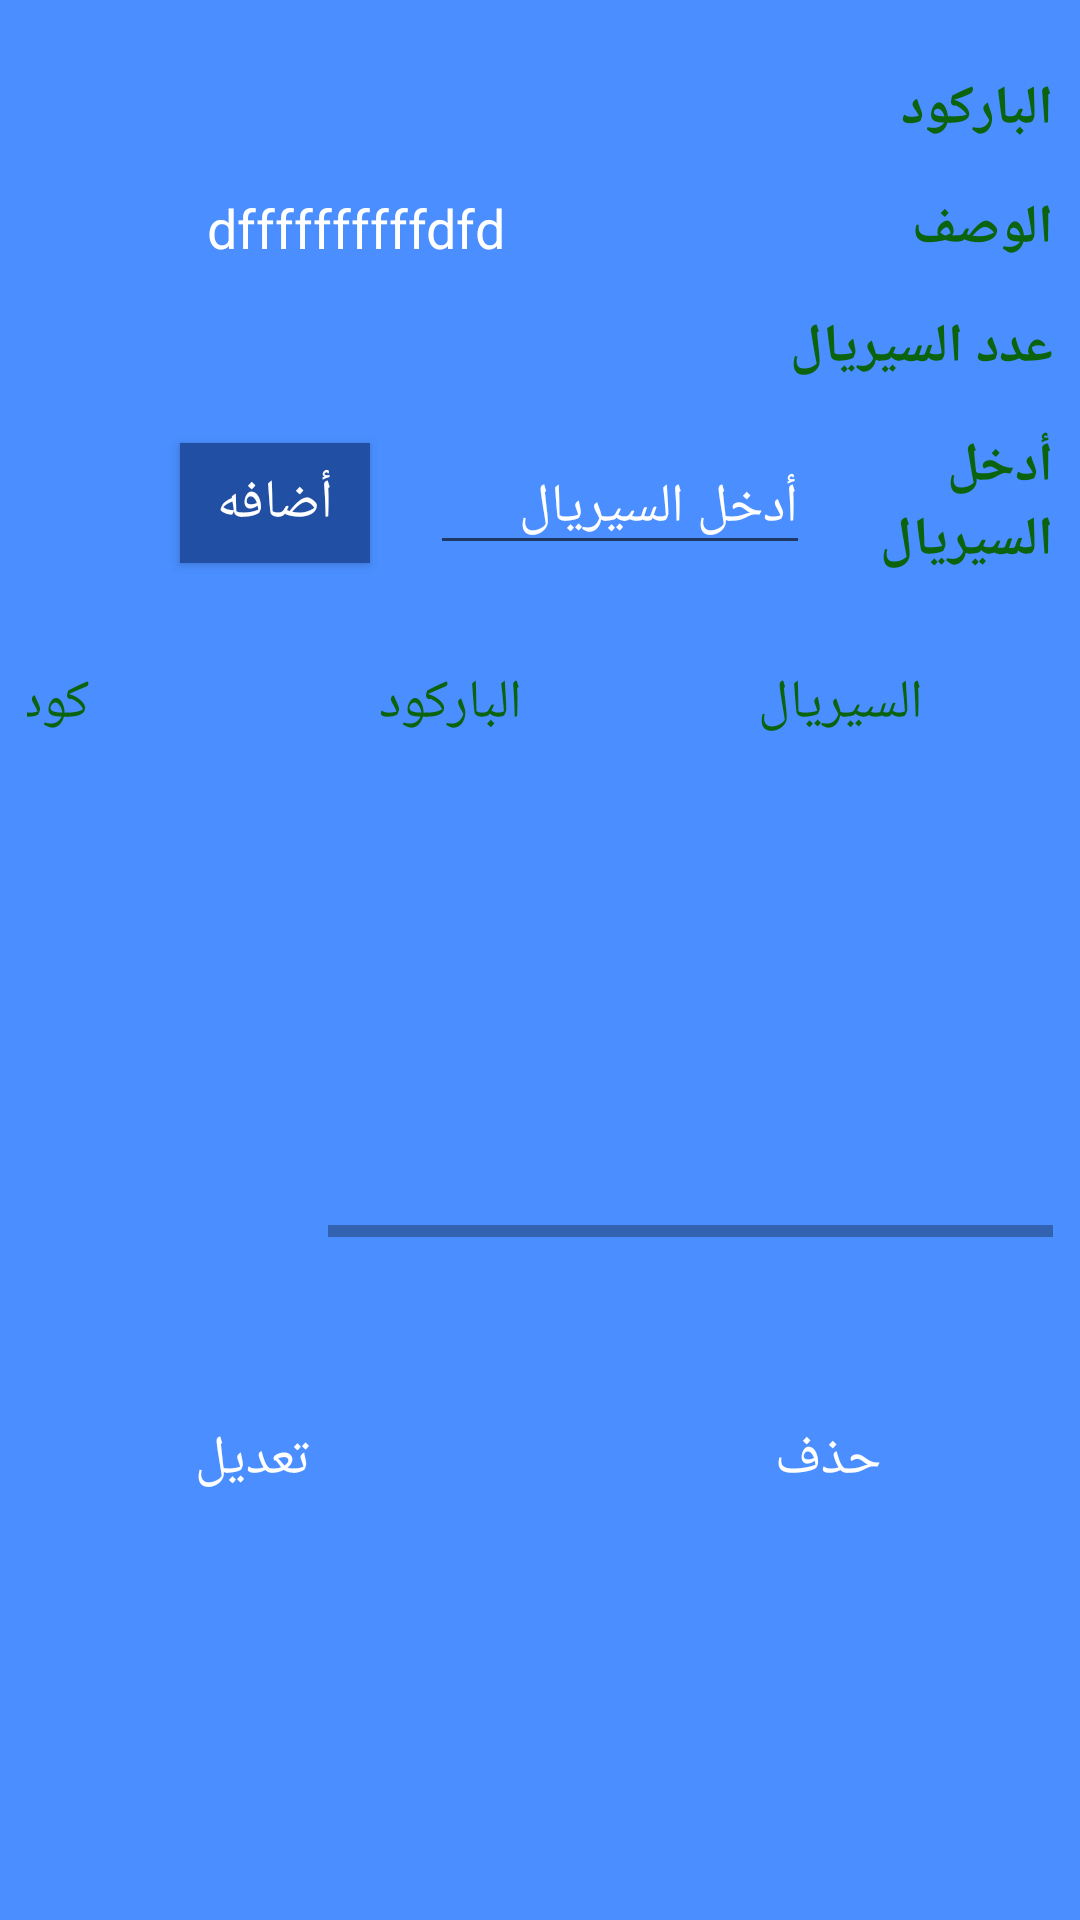

The Android layout XML behind this screen, and the referenced resources:
<!-- AndroidManifest.xml: application theme AppTheme -->
<!-- res/layout/activity_serial_view_form.xml -->
<?xml version="1.0" encoding="utf-8"?>
<ScrollView
    xmlns:android="http://schemas.android.com/apk/res/android"
    xmlns:app="http://schemas.android.com/apk/res-auto"
    xmlns:tools="http://schemas.android.com/tools"
    android:layout_width="match_parent"
    android:layout_height="match_parent"
    tools:context=".ReceivingModule.SerialViewFormActivity"
    android:padding="9dp"
    android:layoutDirection="rtl"
    android:background="@color/main_background_color"
    >

    <LinearLayout
        android:layout_width="match_parent"
        android:layout_height="match_parent"
        android:orientation="vertical"
        android:background="@color/main_background_color"
        >

        <LinearLayout
            android:layout_width="match_parent"
            android:layout_height="wrap_content"
            android:orientation="horizontal"
            android:weightSum="5"
            android:layout_marginTop="15dp"
            android:gravity="center_vertical">

            <TextView
                android:layout_width="0dp"
                android:layout_weight="1"
                android:layout_height="wrap_content"
                android:text="الباركود"
                android:textStyle="bold"
                android:textSize="@dimen/font_size_for_text_of_app"
                />
            <TextView
                android:id="@+id/txt_barcode"
                android:layout_width="0dp"
                android:layout_weight="4"
                android:layout_height="wrap_content"
                android:gravity="center_horizontal"
                android:textSize="@dimen/font_size_for_text_of_app"
                android:textColor="@color/third_white"
                />
        </LinearLayout>

        <LinearLayout
            android:layout_width="match_parent"
            android:layout_height="wrap_content"
            android:orientation="horizontal"
            android:weightSum="5"
            android:layout_marginTop="15dp"
            >

            <TextView
                android:layout_width="0dp"
                android:layout_weight="1.8"
                android:layout_height="wrap_content"
                android:text="الوصف"
                android:textStyle="bold"
                android:textSize="@dimen/font_size_for_text_of_app"
                />
            <TextView
                android:id="@+id/txt_descripation_for_serial"
                android:layout_width="0dp"
                android:layout_weight="3.2"
                android:layout_height="wrap_content"
                android:gravity="center_horizontal"
                android:textSize="@dimen/font_size_for_text_of_app"
                android:textColor="@color/third_white"
                android:text="dffffffffffdfd"
                />
        </LinearLayout>


        <LinearLayout
            android:layout_width="match_parent"
            android:layout_height="wrap_content"
            android:orientation="horizontal"
            android:weightSum="5"
            android:layout_marginTop="15dp"
            >

            <TextView
                android:layout_width="0dp"
                android:layout_weight="1.5"
                android:layout_height="wrap_content"
                android:text="عدد السيريال"
                android:textStyle="bold"
                android:textSize="@dimen/font_size_for_text_of_app"
                />
            <TextView
                android:id="@+id/txt_quantity_for_serial"
                android:layout_width="0dp"
                android:layout_weight="3.5"
                android:layout_height="wrap_content"
                android:gravity="center_horizontal"
                android:textSize="@dimen/font_size_for_text_of_app"
                android:textColor="@color/third_white"
                />
        </LinearLayout>

        <LinearLayout
            android:layout_width="match_parent"
            android:layout_height="wrap_content"
            android:orientation="horizontal"
            android:weightSum="5"
            android:layout_marginTop="15dp"
            android:gravity="center_vertical"
            >
<TextView
    android:layout_width="0dp"
    android:layout_weight="1.2"
    android:layout_height="wrap_content"
    android:textStyle="bold"
    android:text="أدخل السيريال"
    android:textSize="@dimen/font_size_for_text_of_app"
    />
                <EditText
                    android:id="@+id/edit_current_serials"
                    android:layout_width="0dp"
                    android:layout_weight="2"
                    android:layout_height="wrap_content"
                    android:hint="أدخل السيريال"
                    android:textDirection="rtl"
                    android:layout_marginStart="5dp"
                    android:inputType="number"
                    android:textSize="@dimen/font_size_for_text_of_app"
                    android:textColorHint="@color/third_white"
                    android:textColor="@color/third_white"
                    />


            <Button
                android:layout_width="0dp"
                android:layout_weight="1"
                android:layout_height="40dp"
                android:text="أضافه"
                android:background="@color/first_blue"
                android:layout_alignParentEnd="true"
                android:layout_alignParentRight="true"
                android:textColor="@color/third_white"
                android:onClick="ADDSerialForm"
                android:layout_marginStart="20dp"
                android:textSize="@dimen/font_size_for_text_of_app"

                />
        </LinearLayout>

        <HorizontalScrollView xmlns:tools="http://schemas.android.com/tools"
            android:layout_width="match_parent"
            android:layout_height="200dp"
            android:layout_marginTop="20dp"
            android:background="@drawable/module_bg_items"
            android:orientation="horizontal"
            android:scrollbarAlwaysDrawHorizontalTrack="true"

            >

            <LinearLayout
                android:layout_width="match_parent"
                android:layout_height="match_parent"
                android:orientation="vertical"
                android:padding="6dp">

                <include
                    layout="@layout/recycle_item_for_po_serial"
                    android:visibility="visible" />

                <androidx.recyclerview.widget.RecyclerView
                    android:id="@+id/recycle_serials_view"
                    android:layout_width="match_parent"
                    android:layout_height="wrap_content"
                    android:scrollbars="vertical" />

            </LinearLayout>
        </HorizontalScrollView>


        <RelativeLayout
            android:layout_width="match_parent"
            android:layout_height="wrap_content"
            android:layout_marginTop="50dp"
            >

            <Button
                android:id="@+id/btn_delete"
                android:layout_width="150dp"
                android:layout_height="wrap_content"
                android:text="حذف"
                android:background="@drawable/logn_btn"
                android:layout_alignParentStart="true"
                android:layout_alignParentLeft="true"
                android:textColor="@color/third_white"
                android:onClick="Delete_serial"
                android:textSize="@dimen/font_size_for_text_of_app"
                />

            <Button
                android:id="@+id/btn_edit"
                android:layout_width="150dp"
                android:layout_height="wrap_content"
                android:text="تعديل"
                android:background="@drawable/logn_btn"
                android:layout_alignParentEnd="true"
                android:layout_alignParentRight="true"
                android:textColor="@color/third_white"
                android:onClick="Edit_serial"
                android:textSize="@dimen/font_size_for_text_of_app"
                />

        </RelativeLayout>

    </LinearLayout>
</ScrollView>
<!-- res/layout/recycle_item_for_po_serial.xml (included above) -->
<?xml version="1.0" encoding="utf-8"?>
<LinearLayout
    xmlns:android="http://schemas.android.com/apk/res/android"
    android:layout_width="match_parent"
    android:layout_height="wrap_content"
    android:orientation="horizontal"
    android:layoutDirection="ltr"
    >


    <CheckBox
        android:id="@+id/checkbox_item"
        android:layout_width="wrap_content"
        android:layout_height="wrap_content"
        android:visibility="invisible"/>

    <TextView
        android:id="@+id/txt_material"
        android:layout_width="180dp"
        android:layout_height="wrap_content"
        android:text="كود الصنف"
        android:gravity="center_horizontal"
        android:textSize="@dimen/font_size_for_text_of_app"
        />

    <TextView
        android:id="@+id/txt_BarCode"
        android:layout_width="130dp"
        android:layout_height="wrap_content"
        android:text="الباركود"
        android:gravity="center_horizontal"
        android:textSize="@dimen/font_size_for_text_of_app"
        />

    <TextView
        android:id="@+id/txt_Serial"
        android:layout_width="130dp"
        android:layout_height="wrap_content"
        android:text="السيريال"
        android:gravity="center_horizontal"
        android:textSize="@dimen/font_size_for_text_of_app"
        />

</LinearLayout>
<!-- resources referenced by this layout -->
<resources>
  <color name="first_blue">#204FA3</color>
  <color name="main_background_color">#4A8EFF</color>
  <color name="third_white">#fff</color>
  <dimen name="font_size_for_text_of_app">18dp</dimen>
  <style name="AppTheme" parent="Theme.AppCompat.Light.DarkActionBar">
          
          <item name="colorPrimary">@color/colorPrimary</item>
          <item name="colorPrimaryDark">@color/colorPrimaryDark</item>
          <item name="colorAccent">@color/colorAccent</item>
          <item name="android:textSize">@dimen/font_size_for_text_of_app</item>
          <item name="android:textColor">#0C630E</item>
      </style>
  <color name="colorPrimary">#547AB9</color>
  <color name="colorPrimaryDark">#3766B4</color>
  <color name="colorAccent">#4F5252</color>
</resources>
